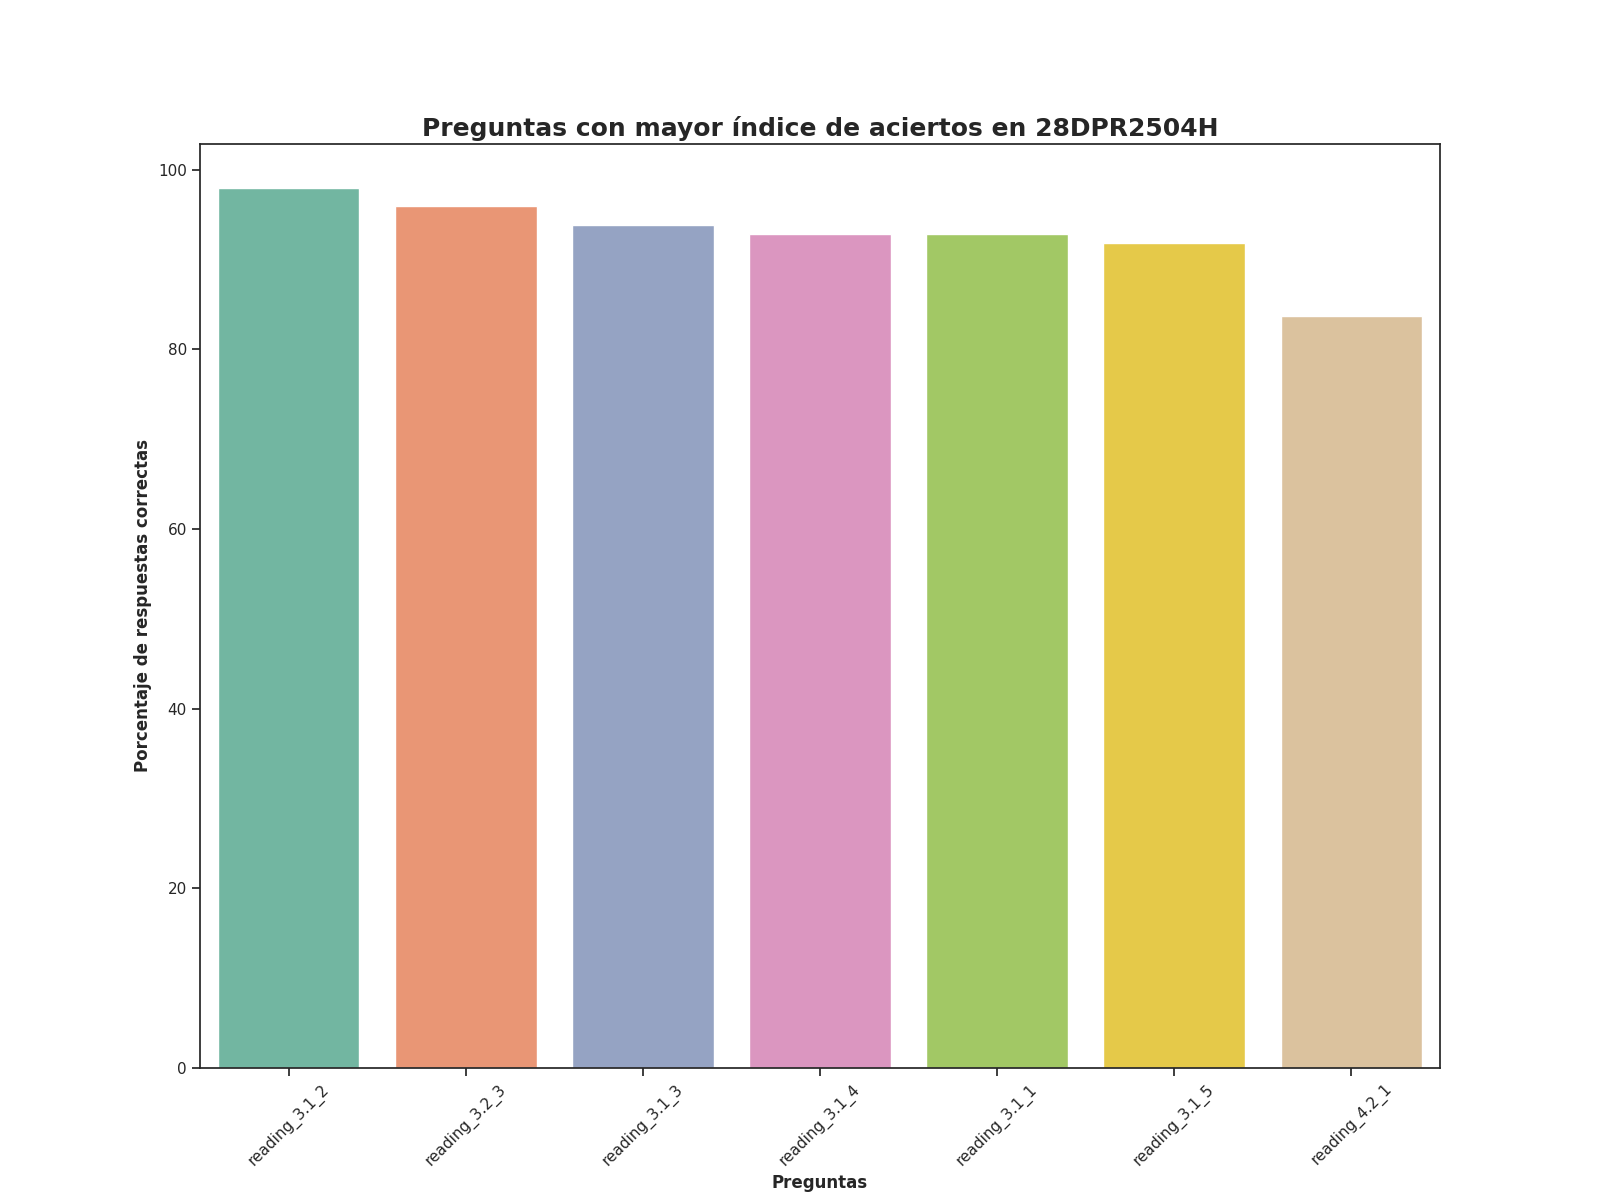

The file beside this chart, header and first rows:
Top, Pregunta, Porcentaje de respuestas correctas, Número de respuestas correctas
1, reading_3.1_2, 97.96, 96.0
2, reading_3.2_3, 95.92, 94.0
3, reading_3.1_3, 93.88, 92.0
4, reading_3.1_4, 92.86, 91.0
5, reading_3.1_1, 92.86, 91.0
6, reading_3.1_5, 91.84, 90.0
7, reading_4.2_1, 83.67, 82.0
